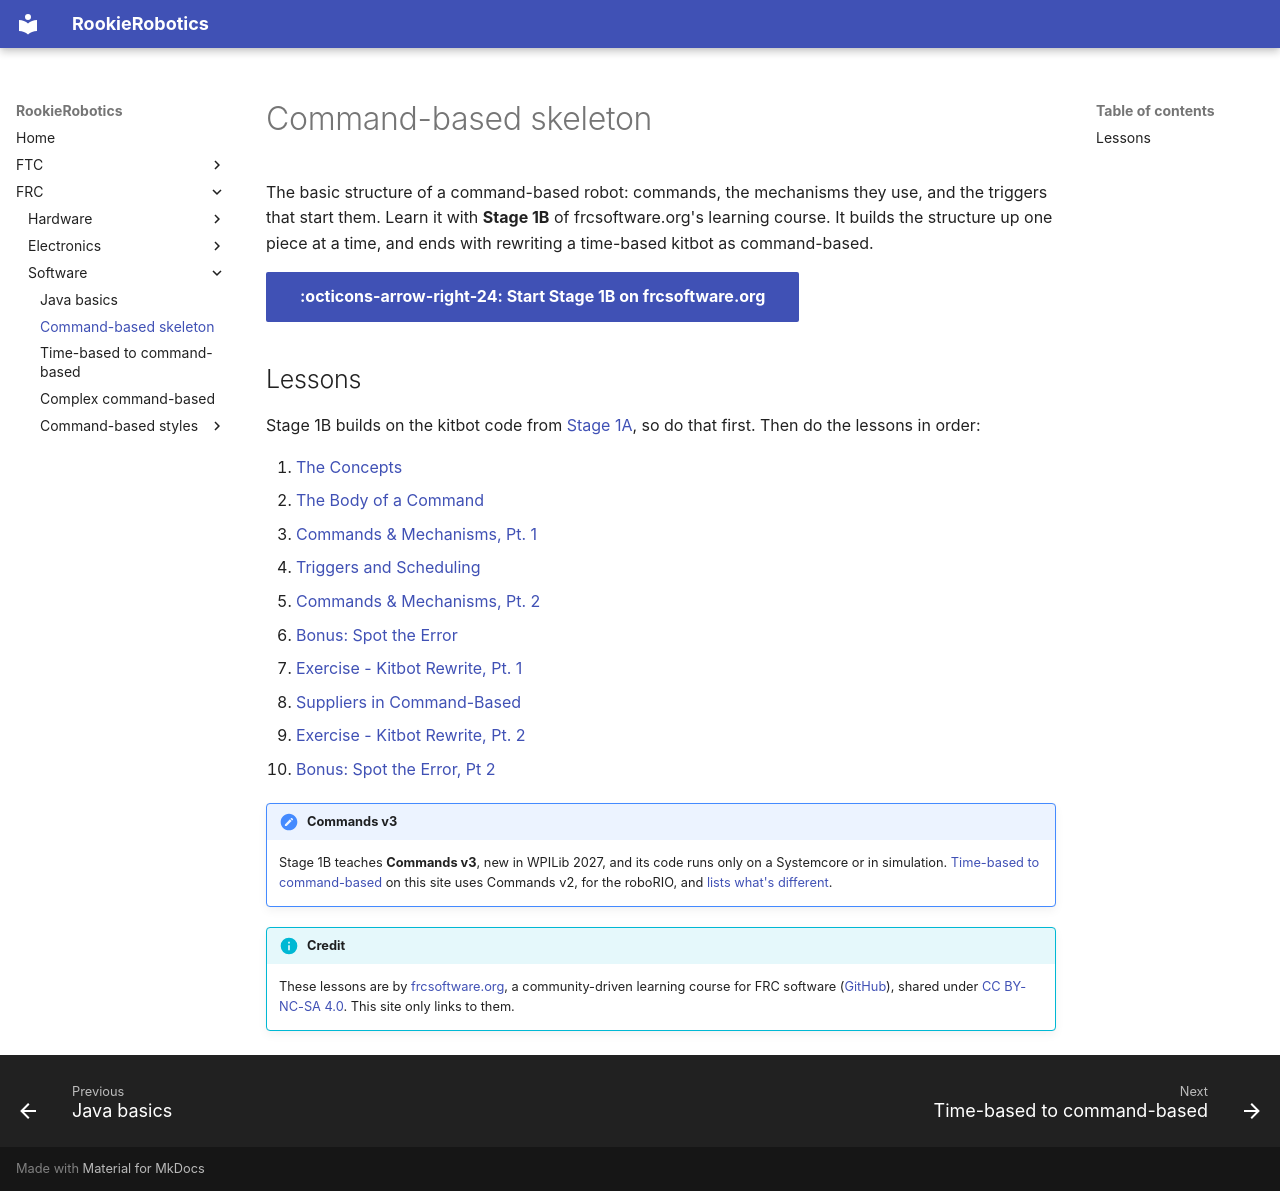

repository: 927-927/Rookie-Robotics.github.io · page: frc/software/command-based-skeleton/index.html · generator: mkdocs

# Command-based skeleton

The basic structure of a command-based robot: commands, the mechanisms they
use, and the triggers that start them. Learn it with **Stage 1B** of
frcsoftware.org's learning course. It builds the structure up one piece at a
time, and ends with rewriting a time-based kitbot as command-based.

[:octicons-arrow-right-24: Start Stage 1B on frcsoftware.org](https://frcsoftware.org/learning-course/stage1/stage1b/stage-overview/){ .md-button .md-button--primary }

## Lessons

Stage 1B builds on the kitbot code from
[Stage 1A](https://frcsoftware.org/learning-course/stage1/stage1a/stage-overview/),
so do that first. Then do the lessons in order:

1.  [The Concepts](https://frcsoftware.org/learning-course/stage1/stage1b/command-based-overview/)
2.  [The Body of a Command](https://frcsoftware.org/learning-course/stage1/stage1b/the-command-body/)
3.  [Commands & Mechanisms, Pt. 1](https://frcsoftware.org/learning-course/stage1/stage1b/commands-and-mechanisms/)
4.  [Triggers and Scheduling](https://frcsoftware.org/learning-course/stage1/stage1b/triggers/)
5.  [Commands & Mechanisms, Pt. 2](https://frcsoftware.org/learning-course/stage1/stage1b/commands-and-mechanisms-pt2/)
6.  [Bonus: Spot the Error](https://frcsoftware.org/learning-course/stage1/stage1b/spot-the-error/)
7.  [Exercise - Kitbot Rewrite, Pt. 1](https://frcsoftware.org/learning-course/stage1/stage1b/command-based-kitbot/)
8.  [Suppliers in Command-Based](https://frcsoftware.org/learning-course/stage1/stage1b/suppliers-in-command-based/)
9.  [Exercise - Kitbot Rewrite, Pt. 2](https://frcsoftware.org/learning-course/stage1/stage1b/command-based-kitbot-pt2/)
10. [Bonus: Spot the Error, Pt 2](https://frcsoftware.org/learning-course/stage1/stage1b/spot-the-error-pt2/)

!!! note "Commands v3"

    Stage 1B teaches **Commands v3**, new in WPILib 2027, and its code runs
    only on a Systemcore or in simulation.
    [Time-based to command-based](time-based-to-command-based.md) on this site
    uses Commands v2, for the roboRIO, and
    [lists what's different](time-based-to-command-based.md#commands-v3).

!!! info "Credit"

    These lessons are by [frcsoftware.org](https://frcsoftware.org/), a
    community-driven learning course for FRC software
    ([GitHub](https://github.com/frcsoftware/frcsoftware.org)), shared under
    [CC BY-NC-SA 4.0](https://creativecommons.org/licenses/by-nc-sa/4.0/).
    This site only links to them.
